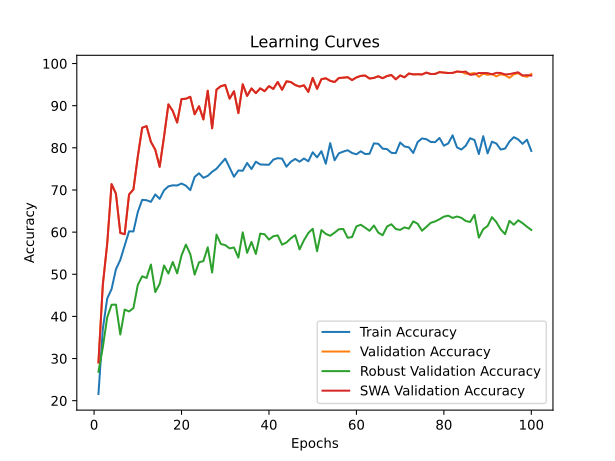

Data behind this chart, as committed beside it:
time; train_accuracy; train_loss; valid_accuracy; valid_loss; valid_accuracy_robust; valid_accuracy_swa; valid_accuracy_robust_swa
41,7472; 21,5880; 2,2187; 29,0741; 1,7687; 26,8621; 29,0741; 26,8621
83,7036; 37,0093; 2,0030; 47,5000; 1,4524; 32,6379; 47,5000; 32,6379
128,1230; 44,2315; 1,8865; 57,2037; 1,2144; 39,7586; 57,2037; 39,7586
169,5478; 46,4722; 1,8618; 71,3889; 0,8412; 42,7586; 71,3889; 42,7586
211,5173; 51,1806; 1,7814; 69,1111; 0,8871; 42,7931; 69,1111; 42,7931
257,3719; 53,4074; 1,7608; 59,7963; 1,2176; 35,6897; 59,7963; 35,6897
296,8501; 56,8194; 1,7071; 59,5000; 1,2595; 41,6207; 59,5000; 41,6207
336,5129; 60,1852; 1,6545; 68,9259; 1,0147; 41,1724; 68,9259; 41,1724
386,2947; 60,1528; 1,6394; 70,1296; 0,9485; 41,9655; 70,1296; 41,9655
430,6975; 64,7639; 1,5766; 77,9444; 0,6734; 47,4655; 77,9444; 47,4655
471,0501; 67,6620; 1,5217; 84,7593; 0,5479; 49,5172; 84,7593; 49,5172
513,7626; 67,5648; 1,5060; 85,1481; 0,4557; 49,1207; 85,1481; 49,1207
555,6457; 67,1806; 1,5264; 81,4259; 0,5994; 52,3103; 81,4259; 52,3103
598,6554; 68,9444; 1,4842; 79,5370; 0,6267; 45,7759; 79,5370; 45,7759
643,3858; 67,8843; 1,5054; 75,5000; 0,7744; 47,7069; 75,5000; 47,7069
682,2321; 69,9167; 1,4603; 82,6481; 0,5428; 52,0862; 82,6481; 52,0862
722,2596; 70,8611; 1,4563; 90,3148; 0,3401; 50,1724; 90,3148; 50,1724
765,3482; 71,1019; 1,4511; 88,7407; 0,3672; 52,9138; 88,7407; 52,9138
806,4875; 71,0694; 1,4346; 86,0000; 0,4799; 50,2069; 86,0000; 50,2069
846,4058; 71,5324; 1,4357; 91,5741; 0,2772; 54,4655; 91,5741; 54,4655
880,5535; 71,0139; 1,4464; 91,6481; 0,3227; 57,0345; 91,6481; 57,0345
908,6516; 69,9583; 1,4528; 92,1111; 0,3134; 54,7931; 92,1111; 54,7931
950,5646; 73,0926; 1,4032; 87,9630; 0,4184; 49,9138; 87,9630; 49,9138
992,3350; 73,9583; 1,3912; 89,8704; 0,3679; 52,8448; 89,8704; 52,8448
1033,9249; 72,8843; 1,3973; 86,7407; 0,4771; 53,1207; 86,7407; 53,1207
1075,0950; 73,3519; 1,3799; 93,5556; 0,2646; 56,3966; 93,5556; 56,3966
1115,2984; 74,3148; 1,3704; 84,6296; 0,5270; 50,3966; 84,6296; 50,3966
1158,4152; 75,0324; 1,3624; 93,8148; 0,2033; 59,3966; 93,8148; 59,3966
1197,3319; 76,2454; 1,3428; 94,6296; 0,2360; 57,1724; 94,6296; 57,1724
1237,5267; 77,4306; 1,3120; 94,9074; 0,2433; 56,9138; 94,9074; 56,9138
1284,4000; 75,2917; 1,3616; 91,6667; 0,2944; 56,1379; 91,6667; 56,1379
1338,1676; 73,1296; 1,3829; 93,4259; 0,2835; 56,3448; 93,4259; 56,3448
1382,6758; 74,6250; 1,3478; 88,2407; 0,3762; 53,9483; 88,2407; 53,9483
1421,7627; 74,5602; 1,3437; 95,0741; 0,2418; 59,9483; 95,0741; 59,9483
1450,3333; 76,3981; 1,3188; 92,3148; 0,2921; 55,0862; 92,3148; 55,0862
1494,6466; 74,9722; 1,3434; 94,0926; 0,2343; 57,6724; 94,0926; 57,6724
1539,9949; 76,7037; 1,3106; 92,9815; 0,2474; 54,8103; 92,9815; 54,8103
1582,8956; 76,0509; 1,3363; 94,1111; 0,3197; 59,6379; 94,1111; 59,6379
1625,8705; 76,0093; 1,3248; 93,4444; 0,2746; 59,4828; 93,4444; 59,4828
1668,9593; 75,9769; 1,3293; 94,6296; 0,2623; 58,2241; 94,6296; 58,2241
1711,3275; 77,2037; 1,3045; 93,9815; 0,2729; 59,0172; 93,9815; 59,0172
1752,7664; 77,5417; 1,3194; 95,6296; 0,2173; 59,2241; 95,6296; 59,2241
1795,2876; 77,4352; 1,3006; 93,7778; 0,2273; 57,0172; 93,7778; 57,0172
1837,6498; 75,5231; 1,3222; 95,7778; 0,2633; 57,5345; 95,7778; 57,5345
1881,0910; 76,6991; 1,2843; 95,6111; 0,2303; 58,5172; 95,6111; 58,5172
1923,4476; 77,3611; 1,2964; 94,9074; 0,2561; 59,2931; 94,9074; 59,2931
1965,6818; 76,7083; 1,2844; 94,5370; 0,2729; 55,8966; 94,5370; 55,8966
1992,4017; 77,4676; 1,2849; 94,8333; 0,2557; 58,0690; 94,8333; 58,0690
2036,8712; 76,8102; 1,3027; 93,2593; 0,2757; 59,7931; 93,2593; 59,7931
2081,5206; 78,9444; 1,2719; 96,5926; 0,2042; 60,7931; 96,5926; 60,7931
2130,2729; 77,7407; 1,2784; 94,0000; 0,2582; 55,4655; 94,0000; 55,4655
2179,7898; 79,2083; 1,2592; 96,2963; 0,1992; 60,4828; 96,2963; 60,4828
2225,6127; 76,2222; 1,2780; 96,5000; 0,2431; 59,5690; 96,5000; 59,5690
2268,3074; 81,1157; 1,2237; 95,9074; 0,1990; 59,1379; 95,9074; 59,1379
2311,1146; 77,0370; 1,2909; 95,6111; 0,2281; 59,8621; 95,6111; 59,8621
2351,5119; 78,7083; 1,2669; 96,5741; 0,2008; 60,6897; 96,5741; 60,6897
2395,1101; 79,1065; 1,2574; 96,6481; 0,1963; 60,7414; 96,6481; 60,7414
2436,2582; 79,4306; 1,2521; 96,7593; 0,2408; 58,6552; 96,7593; 58,6552
2479,1127; 78,7731; 1,2622; 96,0741; 0,1817; 58,8276; 96,0741; 58,8276
2517,2143; 78,4630; 1,2512; 96,7037; 0,1855; 61,3621; 96,7037; 61,3621
... 40 more rows
